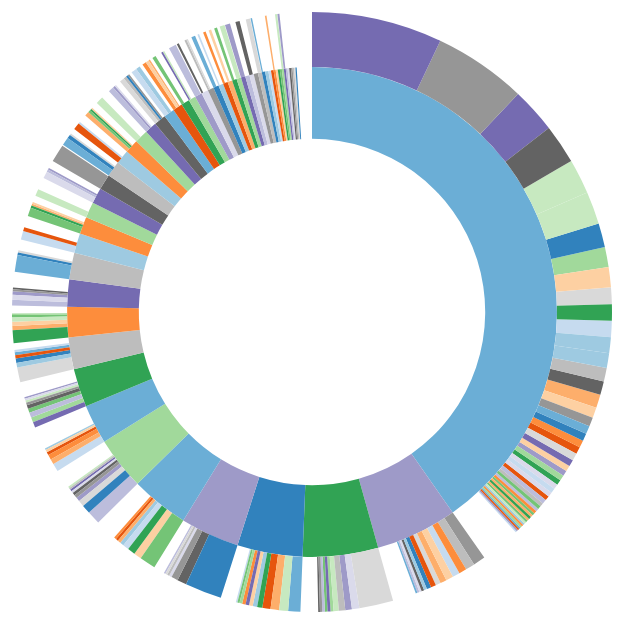
D3 v3 page, settled after 360 driven frames (6 s of simulated time); the page loaded 1 data file(s).


      // Hack to make this example display correctly in an iframe on bl.ocks.org
      d3.select(self.frameElement).style("height", "700px");
  
// ── sunburst.js
// Dimensions of sunburst.
var width = 750;
var height = 600;
var radius = Math.min(width, height) / 2;

// Breadcrumb dimensions: width, height, spacing, width of tip/tail.
var b = {
  w: 75, h: 30, s: 3, t: 10
};

// Mapping of step names to colors.
var colors = d3.scale.category20c();

// Total size of all segments; we set this later, after loading the data.
var totalSize = 0; 

var vis = d3.select("#chart").append("svg:svg")
    .attr("width", width)
    .attr("height", height)
    .append("svg:g")
    .attr("id", "container")
    .attr("transform", "translate(" + width / 2 + "," + height / 2 + ")");

var partition = d3.layout.partition()
    .size([2 * Math.PI, radius * radius])
    .value(function(d) { return d.size; });

var arc = d3.svg.arc()
    .startAngle(function(d) { return d.x; })
    .endAngle(function(d) { return d.x + d.dx; })
    .innerRadius(function(d) { return Math.sqrt(d.y); })
    .outerRadius(function(d) { return Math.sqrt(d.y + d.dy); });

// Use d3.text and d3.csv.parseRows so that we do not need to have a header
// row, and can receive the csv as an array of arrays.
d3.text("trade.csv", function(text) {
  var csv = d3.csv.parseRows(text);
  var json = buildHierarchy(csv);
  createVisualization(json);
});

// Main function to draw and set up the visualization, once we have the data.
function createVisualization(json) {

  // Basic setup of page elements.
  initializeBreadcrumbTrail();


  // Bounding circle underneath the sunburst, to make it easier to detect
  // when the mouse leaves the parent g.
  vis.append("svg:circle")
      .attr("r", radius)
      .style("opacity", 0);

  // For efficiency, filter nodes to keep only those large enough to see.
  var nodes = partition.nodes(json)
      .filter(function(d) {
      return (d.dx > 0.005); // 0.005 radians = 0.29 degrees
      });

  var path = vis.data([json]).selectAll("path")
      .data(nodes)
      .enter().append("svg:path")
      .attr("display", function(d) { return d.depth ? null : "none"; })
      .attr("d", arc)
      .attr("fill",function(d,i){ return colors(i) })
      .style("opacity", 1)
      .on("mouseover", mouseover);

  // Add the mouseleave handler to the bounding circle.
  d3.select("#container").on("mouseleave", mouseleave);

  // Get total size of the tree = value of root node from partition.
  totalSize = path.node().__data__.value;
 };

// Fade all but the current relationship, and show it in the breadcrumb trail.
function mouseover(d) {

  var percentage = (100 * d.value / totalSize).toPrecision(3);
  var percentageString = percentage + "%";
  if (percentage < 0.1) {
    percentageString = "< 0.1%";
  }

  d3.select("#percentage")
      .text(percentageString);

  d3.select("#explanation")
      .style("visibility", "");

  var sequenceArray = getAncestors(d);
  updateBreadcrumbs(sequenceArray, percentageString);

  // Fade all the segments.
  d3.selectAll("path")
      .style("opacity", 0.3);

  // Then highlight only those that are an ancestor of the current segment.
  vis.selectAll("path")
      .filter(function(node) {
                return (sequenceArray.indexOf(node) >= 0);
              })
      .style("opacity", 1);
}

// Restore everything to full opacity when moving off the visualization.
function mouseleave(d) {

  // Hide the breadcrumb trail
  d3.select("#trail")
      .style("visibility", "hidden");

  // Deactivate all segments during transition.
  d3.selectAll("path").on("mouseover", null);

  // Transition each segment to full opacity and then reactivate it.
  d3.selectAll("path")
      .transition()
      .duration(1000)
      .style("opacity", 1)
      .each("end", function() {
              d3.select(this).on("mouseover", mouseover);
            });

  d3.select("#explanation")
      .style("visibility", "hidden");
}

// Given a node in a partition layout, return an array of all of its ancestor
// nodes, highest first, but excluding the root.
function getAncestors(node) {
  var path = [];
  var current = node;
  while (current.parent) {
    path.unshift(current);
    current = current.parent;
  }
  return path;
}

function initializeBreadcrumbTrail() {
  // Add the svg area.
  var trail = d3.select("#sequence").append("svg:svg")
      .attr("width", width)
      .attr("height", 50)
      .attr("id", "trail");
  // Add the label at the end, for the percentage.
  trail.append("svg:text")
    .attr("id", "endlabel")
    .style("fill", "#000");
}

// Generate a string that describes the points of a breadcrumb polygon.
function breadcrumbPoints(d, i) {
  var points = [];
  points.push("0,0");
  points.push(b.w + ",0");
  points.push(b.w + b.t + "," + (b.h / 2));
  points.push(b.w + "," + b.h);
  points.push("0," + b.h);
  if (i > 0) { // Leftmost breadcrumb; don't include 6th vertex.
    points.push(b.t + "," + (b.h / 2));
  }
  return points.join(" ");
}

// Update the breadcrumb trail to show the current relationship and percentage.
function updateBreadcrumbs(nodeArray, percentageString) {

  // Data join; key function combines name and depth (= position in sequence).
  var g = d3.select("#trail")
      .selectAll("g")
      .data(nodeArray, function(d) { return d.name + d.depth; });

  // Add breadcrumb and label for entering nodes.
  var entering = g.enter().append("svg:g");

  entering.append("svg:polygon")
      .attr("points", breadcrumbPoints)
      .style("fill", function(d) { return colors[d.index]; });

  entering.append("svg:text")
      .attr("x", (b.w + b.t) / 2)
      .attr("y", b.h / 2)
      .attr("dy", "0.35em")
      .attr("text-anchor", "middle")
      .text(function(d) { return d.name; });

  // Set position for entering and updating nodes.
  g.attr("transform", function(d, i) {
    return "translate(" + i * (b.w + b.s) + ", 0)";
  });

  // Remove exiting nodes.
  g.exit().remove();

  // Now move and update the percentage at the end.
  d3.select("#trail").select("#endlabel")
      .attr("x", (nodeArray.length + 0.5) * (b.w + b.s))
      .attr("y", b.h / 2)
      .attr("dy", "0.35em")
      .attr("text-anchor", "middle")
      .text(percentageString);

  // Make the breadcrumb trail visible, if it's hidden.
  d3.select("#trail")
      .style("visibility", "");

}


// Take a 2-column CSV and transform it into a hierarchical structure suitable
// for a partition layout. The first column is a sequence of step names, from
// root to leaf, separated by hyphens. The second column is a count of how 
// often that sequence occurred.
function buildHierarchy(csv) {
  var root = {"name": "root", "children": []};
  for (var i = 0; i < csv.length; i++) {
    var sequence = csv[i][0];
    var size = +csv[i][1];
    if (isNaN(size)) { // e.g. if this is a header row
      continue;
    }
    var parts = sequence.split("-");
    var currentNode = root;
    for (var j = 0; j < parts.length; j++) {
      var children = currentNode["children"];
      var nodeName = parts[j];
      var childNode;
      if (j + 1 < parts.length) {
   // Not yet at the end of the sequence; move down the tree.
 	var foundChild = false;
 	for (var k = 0; k < children.length; k++) {
 	  if (children[k]["name"] == nodeName) {
 	    childNode = children[k];
 	    foundChild = true;
 	    break;
 	  }
 	}
  // If we don't already have a child node for this branch, create it.
 	if (!foundChild) {
 	  childNode = {"name": nodeName, "children": []};
 	  children.push(childNode);
 	}
 	currentNode = childNode;
      } else {
 	// Reached the end of the sequence; create a leaf node.
 	childNode = {"name": nodeName, "size": size};
 	children.push(childNode);
      }
    }
  }
  return root;
};

### data: trade.csv
156-4, 15328453
156-8, 18210047
156-12, 455726685
156-24, 168670185
156-31, 226533193
156-32, 253764697
156-36, 3850150065
156-40, 137577490
156-44, 5593735
156-48, 122789605
156-50, 273451168
156-51, 2417784
156-52, 1402081
156-56, 1698861615
156-64, 4542072
156-68, 3296433
156-70, 1420488
156-72, 14037888
156-76, 1745774696
156-84, 2253370
156-96, 161054276
156-100, 37636260
156-104, 76738626
156-108, 3346876
156-112, 2249560
156-116, 139184375
156-120, 87625139
156-124, 3191219360
156-132, 3700987
156-144, 96692147
156-148, 2508712
156-152, 2461492100
156-170, 287724627
156-175, 9734367
156-178, 19718247
156-180, 22250360
156-188, 31925190
156-191, 116018337
156-192, 30494191
156-196, 31387554
156-203, 272558775
156-204, 132657384
156-208, 1264591271
156-214, 56587451
156-218, 59270710
156-222, 21339734
156-226, 1692334
156-231, 14071169
156-233, 42880202
156-242, 8680550
156-246, 526903293
156-251, 4781144528
156-258, 1225523
156-262, 120089285
156-266, 6910731
156-268, 46007615
156-270, 1219550
156-275, 8218746
156-276, 8292067662
156-288, 168070682
156-300, 221519222
... 3,244 more rows